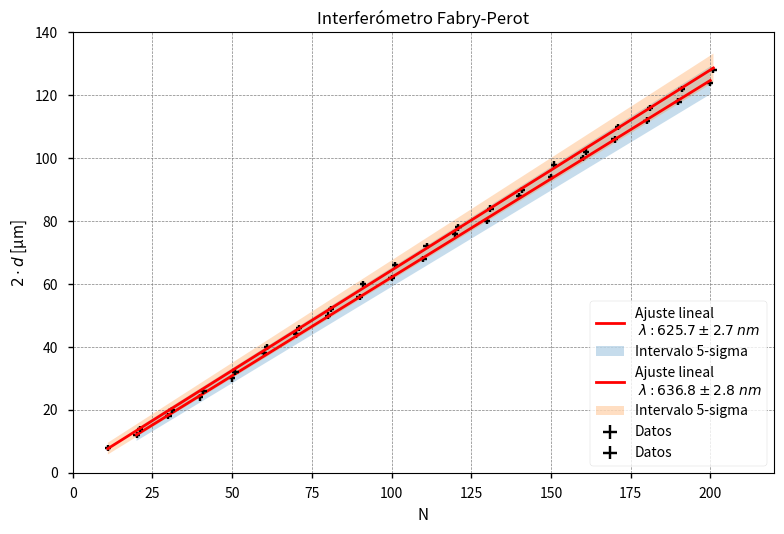

The matplotlib source for this figure:
#! /usr/bin/python3
import numpy as np
import matplotlib.pyplot as plt
from scipy import odr
import warnings
warnings.filterwarnings("ignore")

# =============================================
# DATOS EXPERIMENTALES - FABRY-PEROT Y MICHELSON
# =============================================

# Datos Fabry-Perot
dD_fp = 0.5  # [μm]
dN_fp = 1
E1_fp = np.array([[11, 21, 31, 41, 51, 61, 71, 81, 91, 101, 111, 121, 131, 141, 151, 161, 171, 181, 191, 201],
                   [4,  7, 10, 13, 16, 20, 23, 26, 30,  33,  36,  39,  42,  45,  49,  51,  55,  58,  61,  64]]).T

# Datos Michelson
dD_mi = 0.5  # [μm]
dN_mi = 1
E1_mi = np.array([[20, 30, 40, 50, 60, 70, 80, 90, 100, 110, 120, 130, 140, 150, 160, 170, 180, 190, 200],
                   [6,  9, 12, 15, 19, 22, 25, 28,  31,  34,  38,  40,  44,  47,  50,  53,  56,  59,  62]]).T

# =============================================
# FUNCIÓN PARA PROCESAR DATOS
# =============================================

def procesar_datos(E1, dD, dN, nombre):
    # Preparar matriz ODR
    D1 = np.zeros((len(E1),4))
    D1[:,0] = E1[:,0]      	 # N
    D1[:,1] = E1[:,1]*2    	 # 2D
    D1[:,2] = E1[:,0]*0 + dN 	 # Error N
    D1[:,3] = E1[:,0]*0 + dD*2	 # Error 2D
    
    # Ajuste ODR
    def func(p, x):
        return p[0]*x + p[1]
    
    quad_model = odr.Model(func)
    data = odr.RealData(D1[:,0], D1[:,1], sx=D1[:,2], sy=D1[:,3])
    odr_fit = odr.ODR(data, quad_model, beta0=[0.6, 0.0])
    out = odr_fit.run()
    
    # Resultados ODR
    lambda_odr = out.beta[0] * 1e3  # en nm
    error_odr = out.sd_beta[0] * 1e3
    c_odr = out.beta[1]
    error_c_odr = out.sd_beta[1]
    
    # Cálculo MPE
    D2 = np.zeros((len(E1),2))
    for i in range(len(E1)):
        D2[i,0] = E1[i,1]*2/E1[i,0]
        D2[i,1] = np.sqrt((2/E1[i,0]*dD)**2+(E1[i,1]*2/E1[i,0]**2*dN)**2)
    lambda_classic = np.mean(D2[:,0]) * 1e3
    delta_lambda   = np.sqrt(np.sum(D2[:,1]**2))/len(D2) * 1e3
    
    return {
        'nombre': nombre,
        'D1': D1,
        'D2': D2*1e3,
        'odr_params': (lambda_odr, error_odr, c_odr, error_c_odr),
        'classic_params': (np.mean(lambda_classic), np.mean(delta_lambda)),
        'raw_data': (lambda_classic, delta_lambda)
    }

# =============================================
# PROCESAMIENTO DE DATOS
# =============================================

fp_data = procesar_datos(E1_fp, dD_fp, dN_fp, "Fabry-Perot")
mi_data = procesar_datos(E1_mi, dD_mi, dN_mi, "Michelson")

# ODR
odr_lamb_mi, odr_dlamb_mi = mi_data['odr_params'][:2]
odr_lamb_fp, odr_dlamb_fp = fp_data['odr_params'][:2]
ol  = (odr_lamb_mi + odr_lamb_fp)/2
odl = (odr_dlamb_mi + odr_dlamb_fp)/2

# MPE
cls_lamb_mi, cls_dlamb_mi = mi_data['classic_params']
cls_lamb_fp, cls_dlamb_fp = fp_data['classic_params']
cl  = (cls_lamb_mi + cls_lamb_fp)/2
cdl = (cls_dlamb_mi + cls_dlamb_fp)/2


# =============================================
# RESULTADOS COMPARATIVOS
# =============================================

print("\n" + "="*60)
print("INTERFEROMETRÍA - LONGITUD DE ONDA".center(60))
print("="*60)

for data in [mi_data, fp_data]:
    print(f"\n{data['nombre']}")
    print("-"*60)
    print("MÉTODO ODR: Orthogonal Distance Regression")
    print(f"• λ: {data['odr_params'][0]:.2f} ± {data['odr_params'][1]:.2f} nm")
    #print(f"• c: {data['odr_params'][2]:.2f} ± {data['odr_params'][3]:.2f} μm")
    print("\nMÉTODO MPE: Media con Propagación de Errores")
    #print(np.array2string(data['D2'], formatter={'float_kind': lambda x: "%.2f" % x}))
    print(f"• λ: {data['classic_params'][0]:.2f} ± {data['classic_params'][1]:.2f} nm")

print("\n" + "-"*60)
print("Promediando resultados de los dos Interferómetros por método")
print(f"• λ_ODR: {ol:.2f} ± {odl:.2f} nm")
print(f"• λ_MPE: {cl:.2f} ± {cdl:.2f} nm")
#print(f"{ol:.10f}")
#print(f"{odl:.10f}")
#print(f"{cl:.10f}")
#print(f"{cdl:.10f}")
print("\n" + "="*60)

# =============================================
# GRÁFICOS COMPARATIVOS
# =============================================

plt.style.use('seaborn-v0_8-notebook')
plt.rcParams.update({'font.size': 12})

# Función para graficar
def plot_data(data):
    D1 = data['D1']
    lambda_odr, error_odr, c_odr, error_c = data['odr_params']
    
    # Ajuste ODR - Línea principal ajuste
    x_fit = np.linspace(min(D1[:,0]), max(D1[:,0]), 100)
    fit = lambda_odr*1e-3 * x_fit + c_odr

    # Ajuste ODR - Región 5-sigma
    nstd = 5. # to draw 5-sigma intervals
    popt_up = lambda_odr + nstd * error_odr
    popt_dw = lambda_odr - nstd * error_odr
    fit_up  = popt_up*1e-3 * x_fit + c_odr + nstd * error_c
    fit_dw  = popt_dw*1e-3 * x_fit + c_odr - nstd * error_c

    plt.errorbar(D1[:,0], D1[:,1], xerr=D1[:,2], yerr=D1[:,3], ecolor='k', fmt='none', label='Datos')
    plt.xlabel('N')
    plt.ylabel('$2 \cdot d$ [μm]')

    plt.plot(x_fit, fit, 'r', lw=2, label='Ajuste lineal \n $\lambda:%1.1f \pm %1.1f\;nm$'%(lambda_odr,error_odr))
    plt.fill_between(x_fit, fit_up, fit_dw, alpha=.25, label='Intervalo 5-sigma')
    plt.legend(loc=4)
    plt.grid(ls='--',color='grey',lw=.5)
    plt.ylim(0,140)
    plt.xlim(0,220)
    plt.title(f'Interferómetro {data["nombre"]}')#, pad=20)
    plt.tight_layout()  # Mejor ajuste de los elementos

    plt.show()

# Generar gráficos
plot_data(mi_data)
plot_data(fp_data)